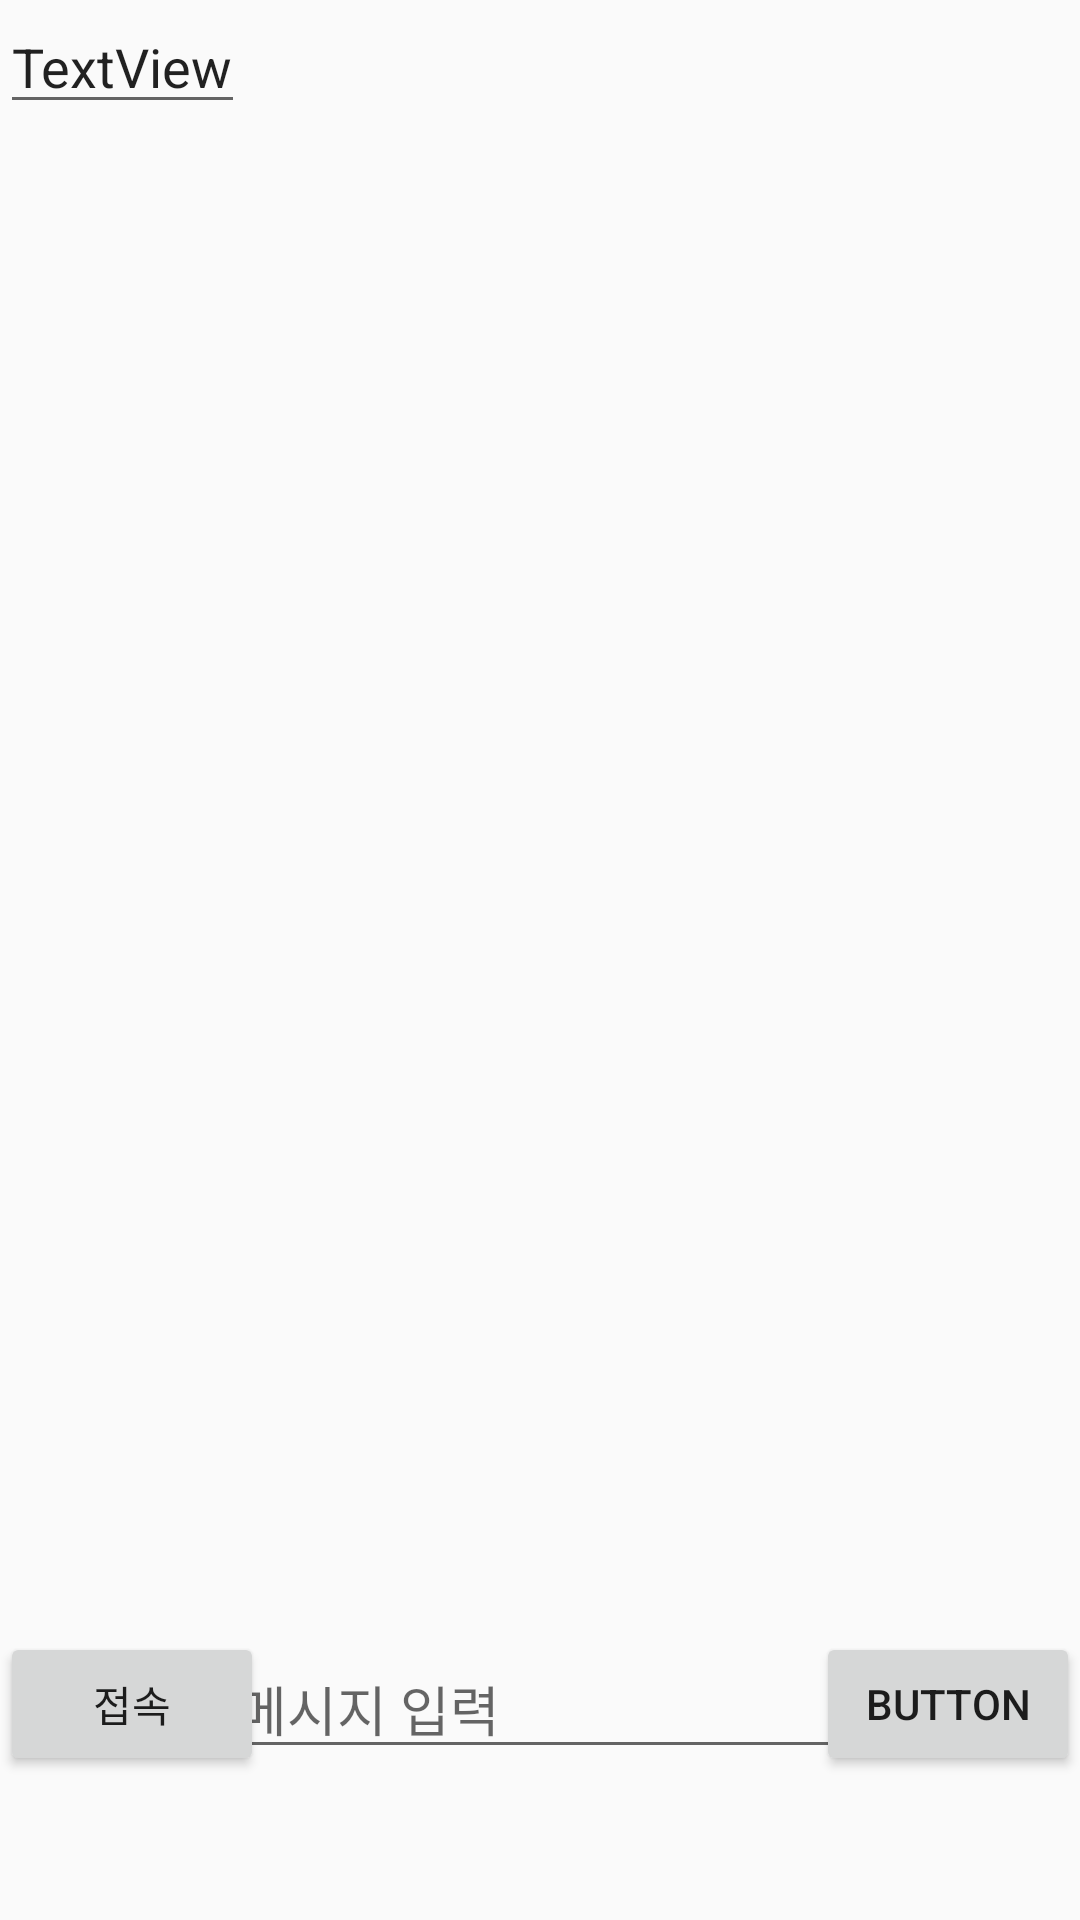

Here is an Android app screen rendered from its layout file. Give the layout XML and the strings, colors and styles it references.
<!-- AndroidManifest.xml: application theme Theme.AppCompat.Light.NoActionBar -->
<!-- res/layout/activity_main2.xml -->
<?xml version="1.0" encoding="utf-8"?>
<androidx.constraintlayout.widget.ConstraintLayout xmlns:android="http://schemas.android.com/apk/res/android"
    xmlns:app="http://schemas.android.com/apk/res-auto"
    xmlns:tools="http://schemas.android.com/tools"
    android:layout_width="match_parent"
    android:layout_height="match_parent"
    tools:context=".ChatProgram">

    <Button
        android:id="@+id/bt_connect"
        android:layout_width="wrap_content"
        android:layout_height="wrap_content"
        android:layout_marginBottom="48dp"
        android:text="접속"
        app:layout_constraintBottom_toBottomOf="parent"
        app:layout_constraintStart_toStartOf="parent" />

    <Button
        android:id="@+id/bt_send"
        android:layout_width="wrap_content"
        android:layout_height="wrap_content"
        android:text="Button"
        app:layout_constraintBottom_toBottomOf="@+id/et_input"
        app:layout_constraintEnd_toEndOf="parent"
        app:layout_constraintTop_toTopOf="@+id/et_input" />

    <EditText
        android:id="@+id/et_input"
        android:layout_width="wrap_content"
        android:layout_height="wrap_content"
        android:ems="10"
        android:hint="메시지 입력"
        android:inputType="textPersonName"
        app:layout_constraintBottom_toBottomOf="@+id/bt_connect"
        app:layout_constraintEnd_toStartOf="@+id/bt_send"
        app:layout_constraintStart_toEndOf="@+id/bt_connect"
        app:layout_constraintTop_toTopOf="@+id/bt_connect" />

    <EditText
        android:id="@+id/tv_message"
        android:layout_width="wrap_content"
        android:layout_height="wrap_content"
        android:text="TextView"
        app:layout_constraintStart_toStartOf="parent"
        app:layout_constraintTop_toTopOf="parent" />
</androidx.constraintlayout.widget.ConstraintLayout>
<!-- resources referenced by this layout -->
<resources>

</resources>
